Labelled photos from "images", an image-classification folder in BeObm/PlantGraphNet. The possible labels are: amm, calluna, empetrum, grass, lichens, myrica, non-vegetation, rosa rugosa, salix, trees.

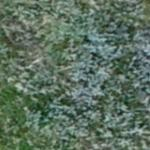
Label: salix

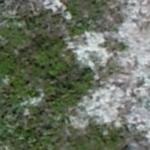
Label: lichens

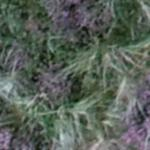
Label: calluna

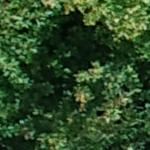
Label: trees

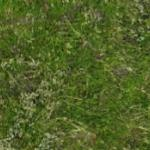
Label: empetrum

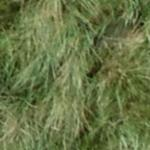
Label: amm
